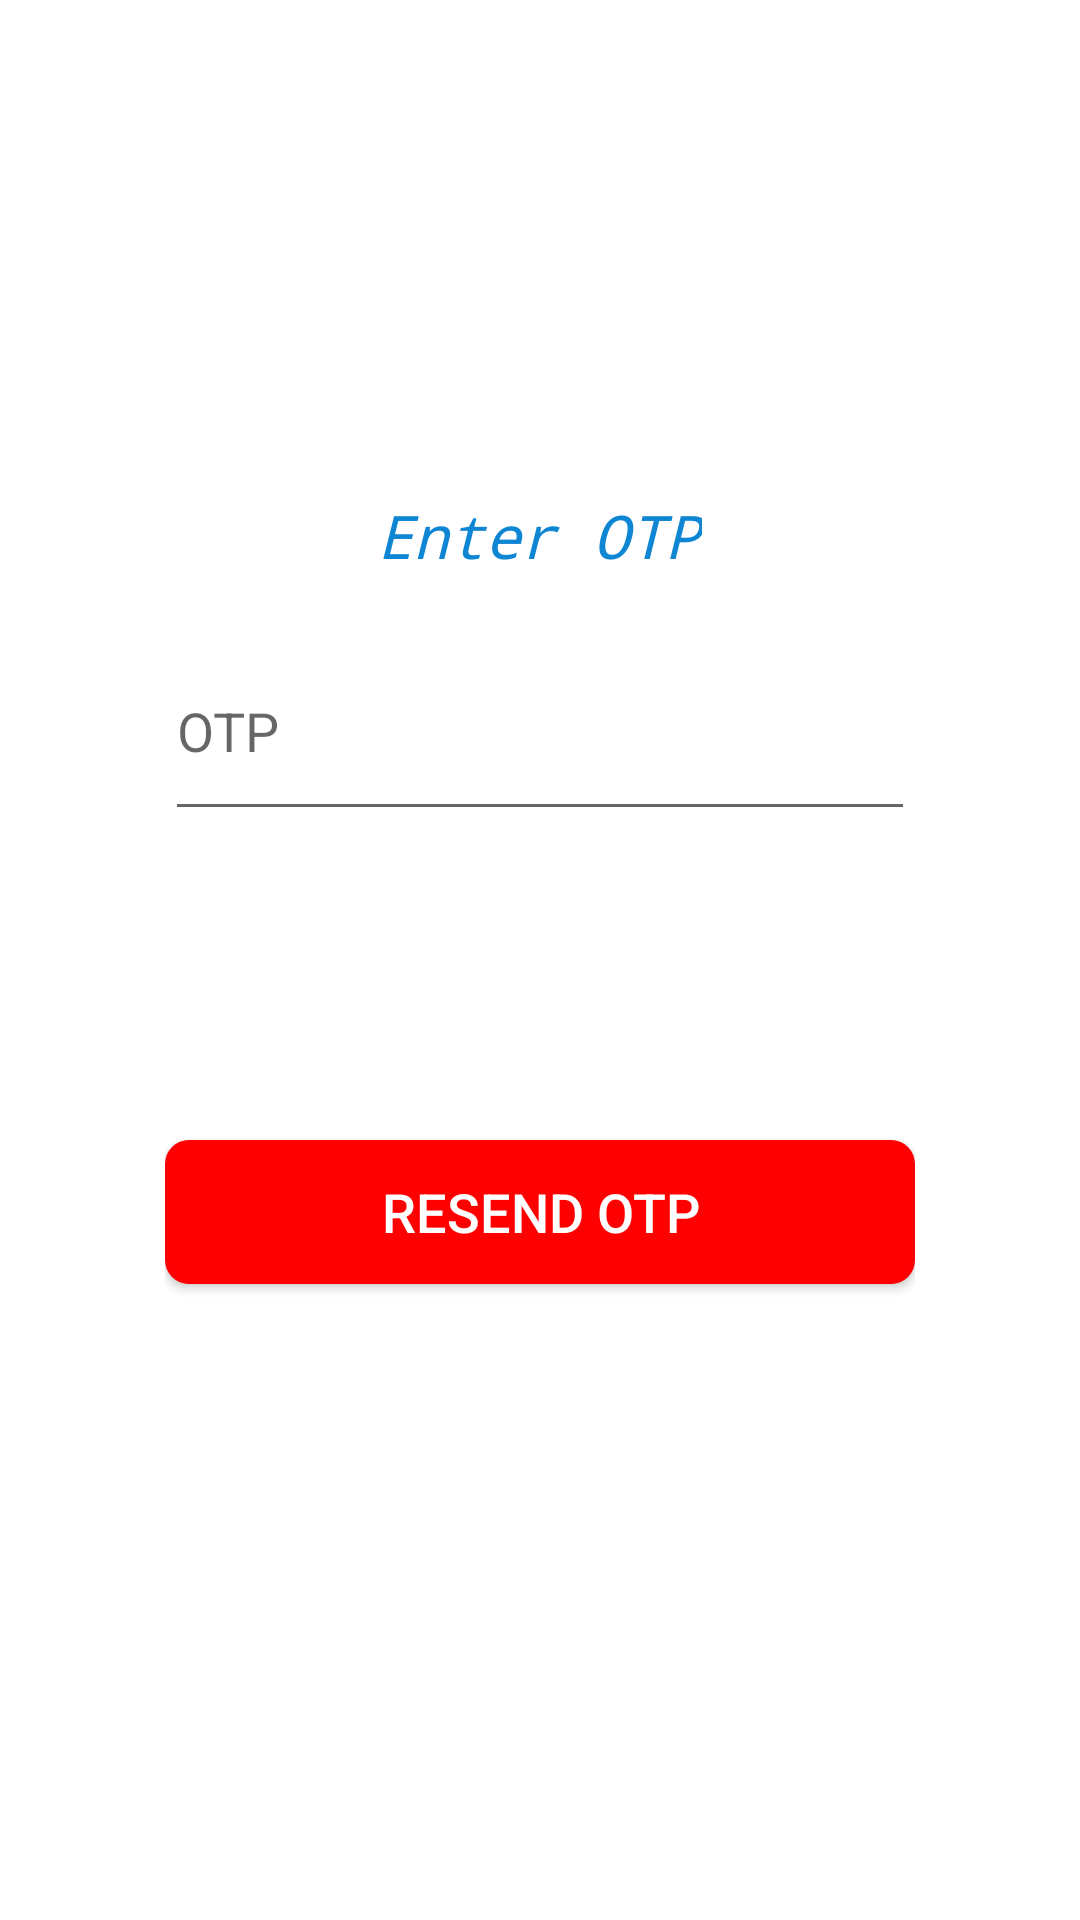

Write the Android layout XML for this screen, with the resource values it uses.
<!-- AndroidManifest.xml: application theme Theme.FoodDeliveryApplication -->
<!-- res/layout/activity_chef_verify_phone.xml -->
<?xml version="1.0" encoding="utf-8"?>
<androidx.constraintlayout.widget.ConstraintLayout
    xmlns:android="http://schemas.android.com/apk/res/android"
    xmlns:app="http://schemas.android.com/apk/res-auto"
    xmlns:tools="http://schemas.android.com/tools"
    android:layout_width="match_parent"
    android:layout_height="match_parent"
    android:background="@drawable/img6"
    tools:context="ChefVerifyPhone">

    <LinearLayout
        android:layout_width="280dp"
        android:layout_height="380dp"
        android:id="@+id/linearlayout"
        android:background="@drawable/background_shape"
        android:orientation="vertical"
        app:layout_constraintEnd_toEndOf="parent"
        app:layout_constraintTop_toTopOf="parent"
        app:layout_constraintStart_toStartOf="parent"
        app:layout_constraintBottom_toBottomOf="parent"
        android:padding="15dp">

        <TextView
            android:layout_width="wrap_content"
            android:layout_height="wrap_content"
            android:text="Enter OTP"
            android:textSize="20sp"
            android:textColor="@color/blueish"
            android:layout_gravity="center"
            android:layout_marginTop="20dp"
            android:fontFamily="monospace"
            android:textStyle="italic"/>

        <EditText
            android:layout_width="match_parent"
            android:layout_height="70dp"
            android:layout_marginTop="15dp"
            android:hint="OTP"
            android:ems="10"
            android:id="@+id/code"/>
        <Button
            android:layout_width="match_parent"
            android:layout_height="wrap_content"
            android:layout_marginTop="40dp"
            android:id="@+id/Verify"
            android:background="@drawable/btnblueish"
            android:text="Verify"
            android:textSize="18sp"
            android:textColor="@color/white"/>
        <Button
            android:layout_width="match_parent"
            android:layout_height="wrap_content"
            android:layout_marginTop="15dp"
            android:id="@+id/Resendotp"
            android:textColor="@color/white"
            android:text="Resend OTP"
            android:background="@drawable/btnred"
            android:textSize="18sp"/>
        <TextView
            android:layout_width="match_parent"
            android:layout_height="wrap_content"
            android:id="@+id/text"
            android:layout_gravity="center_horizontal"
            android:text=""
            android:layout_marginTop="15dp"
            android:textAlignment="center"
            android:textColor="@color/gray"
            android:textSize="16sp"/>



    </LinearLayout>

</androidx.constraintlayout.widget.ConstraintLayout>
<!-- resources referenced by this layout -->
<resources>
  <color name="blueish">#0E86D4</color>
  <color name="gray">#7E000000</color>
  <color name="white">#FFFFFFFF</color>
  <!-- drawable background_shape (drawable) -->
  <?xml version="1.0" encoding="utf-8"?>
  <shape xmlns:android="http://schemas.android.com/apk/res/android">
      <solid android:color="@color/white"/>
      <stroke
          android:width="3dp"
          android:color="@color/white"/>
      <corners android:radius="10dp"/>
  
  </shape>
  <!-- drawable btnred (drawable) -->
  <?xml version="1.0" encoding="utf-8"?>
  <shape xmlns:android="http://schemas.android.com/apk/res/android">
      <solid android:color="@color/red"/>
      <corners android:radius="8dp"/>
  
  </shape>
  <style name="Theme.FoodDeliveryApplication" parent="Theme.MaterialComponents.DayNight.DarkActionBar">
          
          <item name="colorPrimary">@color/purple_500</item>
          <item name="colorPrimaryVariant">@color/purple_700</item>
          <item name="colorOnPrimary">@color/white</item>
          
          <item name="colorSecondary">@color/teal_200</item>
          <item name="colorSecondaryVariant">@color/teal_700</item>
          <item name="colorOnSecondary">@color/black</item>
          
          <item name="android:statusBarColor" tools:targetApi="l">?attr/colorPrimaryVariant</item>
          
      </style>
  <color name="red">#FF0000</color>
  <color name="purple_500">#FF6200EE</color>
  <color name="purple_700">#FF3700B3</color>
  <color name="teal_200">#FF03DAC5</color>
  <color name="teal_700">#FF018786</color>
  <color name="black">#FF000000</color>
</resources>
